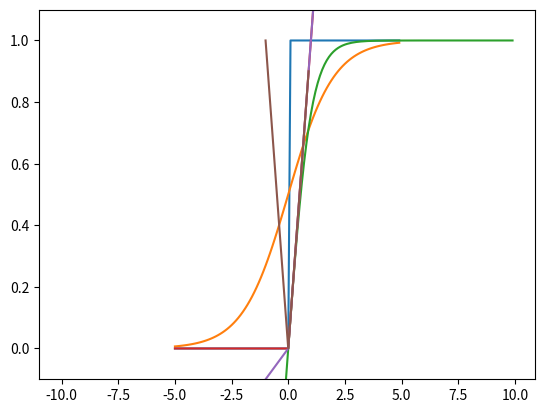

Here is the Python script that generated this plot:
!pip install numpy
!pip install matplotlib

import numpy as np
import matplotlib.pyplot as plt

import warnings
warnings.filterwarnings('ignore')

def AND(x1, x2):
    x = np.array([x1, x2])
    w = np.array([0.5, 0.5])
    b = -0.7
    tmp = np.sum(w*x) + b
    if tmp <= 0:
        return 0
    else:
        return 1

if __name__ == '__main__':
    for xs in [(0, 0), (1, 0), (0, 1), (1, 1)]:
        y = AND(xs[0], xs[1])
        print(str(xs) + " -> " + str(y))

def NAND(x1, x2):
    x = np.array([x1, x2])
    w = np.array([-0.5, -0.5])
    b = 0.7
    tmp = np.sum(w*x) + b
    if tmp <= 0:
        return 0
    else:
        return 1

if __name__ == '__main__':
    for xs in [(0, 0), (1, 0), (0, 1), (1, 1)]:
        y = NAND(xs[0], xs[1])
        print(str(xs) + " -> " + str(y))

def OR(x1, x2):
    x = np.array([x1, x2])
    w = np.array([0.5, 0.5])
    b = -0.2
    tmp = np.sum(w*x) + b
    if tmp <= 0:
        return 0
    else:
        return 1

if __name__ == '__main__':
    for xs in [(0, 0), (1, 0), (0, 1), (1, 1)]:
        y = OR(xs[0], xs[1])
        print(str(xs) + " -> " + str(y))

def XOR(x1, x2):
    s1 = NAND(x1, x2)
    s2 = OR(x1, x2)
    y = AND(s1, s2)
    return y

if __name__ == '__main__':
    for xs in [(0, 0), (1, 0), (0, 1), (1, 1)]:
        y = XOR(xs[0], xs[1])
        print(str(xs) + " -> " + str(y))

def step_function(x):
    return np.array(x > 0, dtype=np.int32)

X = np.arange(-5.0, 5.0, 0.1)
Y = step_function(X)
plt.plot(X, Y)
plt.ylim(-0.1, 1.1)  # 図で描画するy軸の範囲を指定
plt.show()

def sigmoid(x):
    return 1 / (1 + np.exp(-x))    

X = np.arange(-5.0, 5.0, 0.1)
Y = sigmoid(X)
plt.plot(X, Y)
plt.ylim(-0.1, 1.1)
plt.show()

def tanh(x):
    return  np.tanh(x)

x = np.arange(-10.0, 10.0, 0.1)
y = tanh(x)
plt.plot(x, y)
plt.ylim(-1.2, 1.2)
plt.show()

def relu(x):
    return np.maximum(0, x)

x = np.arange(-5.0, 5.0, 0.1)
y = relu(x)
plt.plot(x, y)
plt.ylim(-1.0, 5.5)
plt.show()

def leaky_relu(x, alpha=0.01):
    y = np.where(x > 0, x , alpha * x)
    return y

x = np.arange(-5.0, 5.0, 0.1)
y = leaky_relu(x, alpha=0.1)
plt.plot(x, y)
plt.ylim(-1.0, 5.5)
plt.show()

def abs_relu(x):
    return np.abs(x) 

X = np.arange(-1.0, 1.0, 0.1)
Y = abs_relu(X)
plt.plot(X, Y)
plt.ylim(-0.1, 1.1)
plt.show()